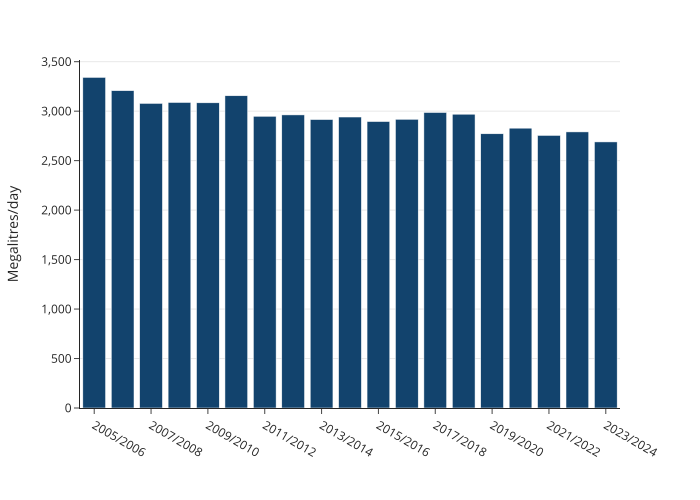

Values plotted in this chart, from the file beside it:
year, value
2005/2006, 3341
2006/2007, 3207
2007/2008, 3078
2008/2009, 3088
2009/2010, 3084
2010/2011, 3156
2011/2012, 2949
2012/2013, 2962
2013/2014, 2915
2014/2015, 2941
2015/2016, 2895
2016/2017, 2918
2017/2018, 2986
2018/2019, 2969
2019/2020, 2771
2020/2021, 2828
2021/2022, 2755
2022/2023, 2790
2023/2024, 2689
